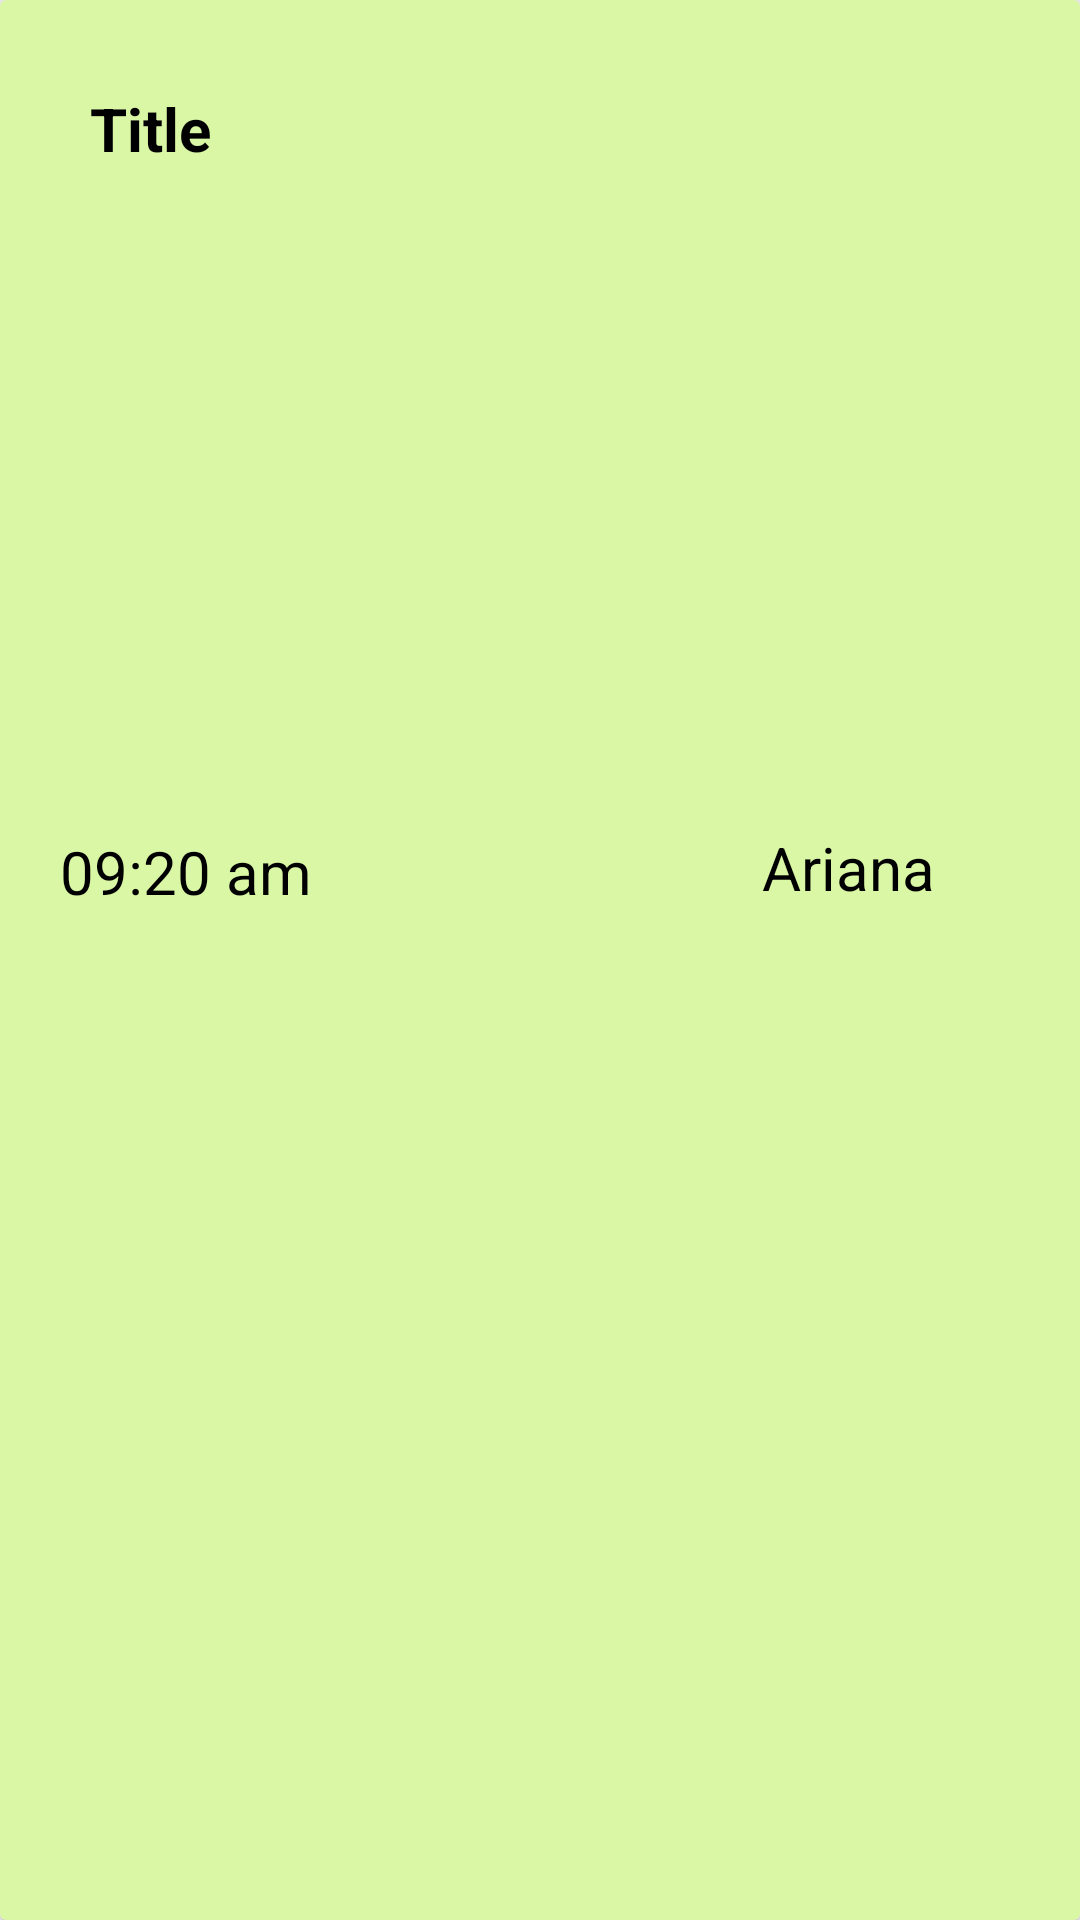

Here is an Android app screen rendered from its layout file. Give the layout XML and the strings, colors and styles it references.
<!-- AndroidManifest.xml: application theme Theme.EventEW -->
<!-- res/layout/news_single_item.xml -->
<?xml version="1.0" encoding="utf-8"?>
<androidx.cardview.widget.CardView xmlns:android="http://schemas.android.com/apk/res/android"
    xmlns:tools="http://schemas.android.com/tools"
    android:layout_width="match_parent"
    android:layout_height="320dp"
    xmlns:app="http://schemas.android.com/apk/res-auto"
    android:orientation="vertical"
    android:backgroundTint="@color/green">
    <androidx.constraintlayout.widget.ConstraintLayout
        android:layout_width="374dp"
        android:layout_height="293dp"
        android:layout_margin="20dp"
        android:orientation="horizontal"
        android:weightSum="4">
        <TextView
            android:id="@+id/title"
            android:layout_width="wrap_content"
            android:layout_height="wrap_content"
            android:layout_margin="10dp"
            android:layout_marginTop="4dp"

            android:layout_marginBottom="9dp"

            android:text="Title "
            android:textSize="20sp"
            android:textStyle="bold"
            app:layout_constraintBottom_toTopOf="@+id/ImageEvent"
            app:layout_constraintEnd_toEndOf="parent"
            app:layout_constraintHorizontal_bias="0.0"
            app:layout_constraintStart_toStartOf="parent"
            app:layout_constraintTop_toTopOf="parent"
            android:textColor="@color/black"/>

        <TextView
            android:id="@+id/DateEvent"
            android:layout_width="88dp"
            android:layout_height="26dp"
            android:layout_gravity="center"
            android:layout_margin="10dp"

            android:layout_marginBottom="8dp"
            android:text="09:20 am"
            android:textSize="20sp"
            android:textColor="@color/black"

            app:layout_constraintBottom_toBottomOf="parent"
            tools:layout_editor_absoluteX="16dp"
            tools:ignore="MissingConstraints" />

        <TextView
            android:id="@+id/Adresse"
            android:layout_width="130dp"
            android:layout_height="28dp"
            android:layout_gravity="center"
            android:layout_margin="10dp"
            android:layout_marginTop="9dp"
            android:layout_marginEnd="4dp"
            android:layout_marginBottom="8dp"

            android:text="Ariana"
            android:textColor="@color/black"
            android:textSize="20sp"
            app:layout_constraintBottom_toBottomOf="parent"
            app:layout_constraintEnd_toEndOf="parent"

            app:layout_constraintTop_toBottomOf="@+id/ImageEvent"
            app:layout_constraintVertical_bias="0.0" />

        <ImageView
            android:id="@+id/ImageEvent"
            android:layout_width="360dp"
            android:layout_height="200dp"

            app:layout_constraintBottom_toBottomOf="parent"
            app:layout_constraintEnd_toEndOf="parent"
            app:layout_constraintHorizontal_bias="0.714"
            app:layout_constraintStart_toStartOf="parent"
            app:layout_constraintTop_toTopOf="parent"
            app:layout_constraintVertical_bias="0.492" />






    </androidx.constraintlayout.widget.ConstraintLayout>

</androidx.cardview.widget.CardView>
<!-- resources referenced by this layout -->
<resources>
  <color name="black">#FF000000</color>
  <color name="green">#FFDAF7A6</color>
  <style name="Theme.EventEW" parent="android:Theme.Material.Light.NoActionBar" />
</resources>
